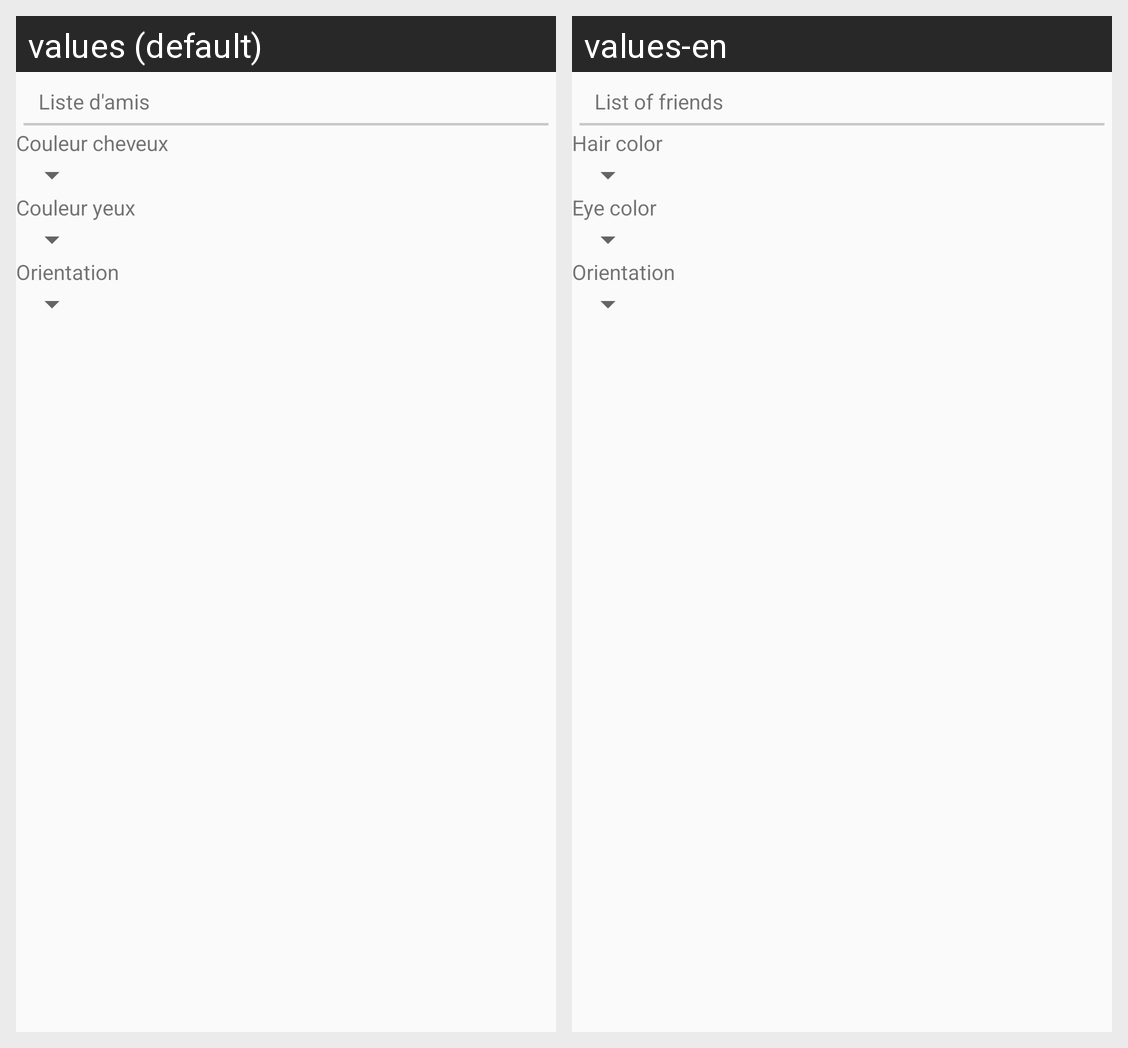

The same Android screen rendered under two of its app's locales, left to right. List the strings drawn on it with the default value and each locale's translation.
Android screen res/layout/friends.xml rendered under 2 locales, left to right: values (default), values-en. Device: Nexus 5 (rendered at 1080×1920; each locale shown at half size, 540×960, under a caption strip naming it); theme AppTheme.
Strings drawn on this screen, with the default value and each locale's value (text and hints the layout hard-codes, and strings that could not be matched under every locale, appear in the picture but are not listed):

listeAmis
  values: Liste d'amis
  values-en: List of friends

cheveux
  values: Couleur cheveux
  values-en: Hair color

yeux
  values: Couleur yeux
  values-en: Eye color

orientation
  values: Orientation
  values-en: Orientation
